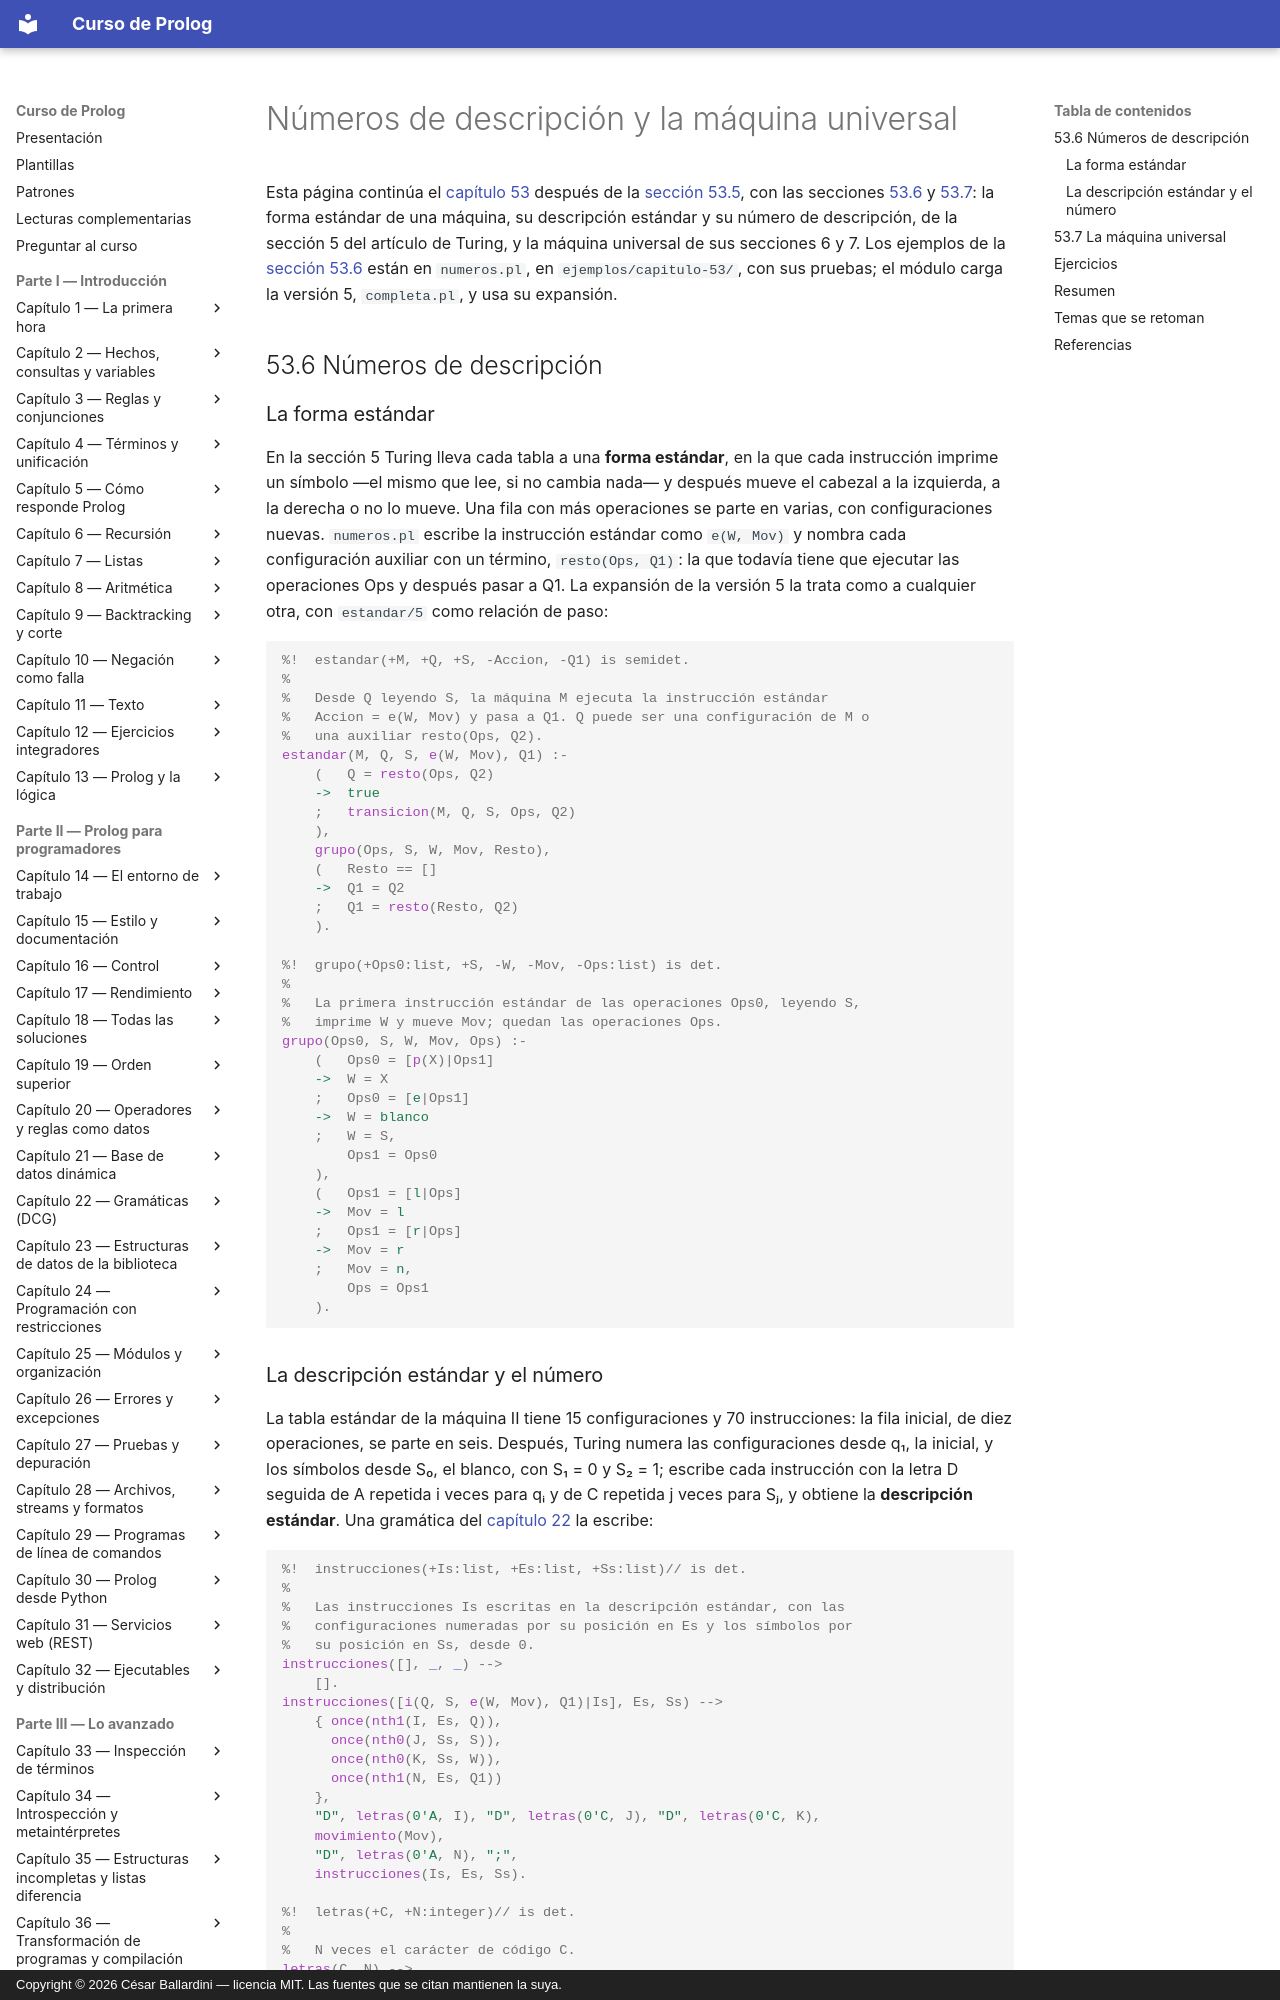

repository: CesarBallardini/curso-de-prolog · page: capitulo-53-proyecto-interprete-perezoso-reescritura-terminos/numeros/index.html · generator: mkdocs · copyright: Copyright © 2026 César Ballardini — licencia MIT. Las fuentes que se citan mantienen la suya.

# Números de descripción y la máquina universal

Esta página continúa el [capítulo 53](index.md) después de la
[sección 53.5](index.md#535-la-tabla-completa), con las secciones
[53.6](#536-numeros-de-descripcion) y [53.7](#537-la-maquina-universal): la
forma estándar de una máquina, su descripción estándar y su número de
descripción, de la sección 5 del artículo de Turing, y la máquina universal
de sus secciones 6 y 7. Los ejemplos de la [sección 53.6](#536-numeros-de-descripcion) están en
`numeros.pl`, en `ejemplos/capitulo-53/`, con sus pruebas; el módulo carga
la versión 5, `completa.pl`, y usa su expansión.

## 53.6 Números de descripción

### La forma estándar

En la sección 5 Turing lleva cada tabla a una **forma estándar**, en la
que cada instrucción imprime un símbolo —el mismo que lee, si no cambia
nada— y después mueve el cabezal a la izquierda, a la derecha o no lo
mueve. Una fila con más operaciones se parte en varias, con
configuraciones nuevas. `numeros.pl` escribe la instrucción estándar como
`e(W, Mov)` y nombra cada configuración auxiliar con un término,
`resto(Ops, Q1)`: la que todavía tiene que ejecutar las operaciones Ops y
después pasar a Q1. La expansión de la versión 5 la trata como a
cualquier otra, con `estandar/5` como relación de paso:

<!-- ejemplo: capitulo-53/numeros.pl predicado: estandar/5 grupo/5 -->
```prolog
%!  estandar(+M, +Q, +S, -Accion, -Q1) is semidet.
%
%   Desde Q leyendo S, la máquina M ejecuta la instrucción estándar
%   Accion = e(W, Mov) y pasa a Q1. Q puede ser una configuración de M o
%   una auxiliar resto(Ops, Q2).
estandar(M, Q, S, e(W, Mov), Q1) :-
    (   Q = resto(Ops, Q2)
    ->  true
    ;   transicion(M, Q, S, Ops, Q2)
    ),
    grupo(Ops, S, W, Mov, Resto),
    (   Resto == []
    ->  Q1 = Q2
    ;   Q1 = resto(Resto, Q2)
    ).

%!  grupo(+Ops0:list, +S, -W, -Mov, -Ops:list) is det.
%
%   La primera instrucción estándar de las operaciones Ops0, leyendo S,
%   imprime W y mueve Mov; quedan las operaciones Ops.
grupo(Ops0, S, W, Mov, Ops) :-
    (   Ops0 = [p(X)|Ops1]
    ->  W = X
    ;   Ops0 = [e|Ops1]
    ->  W = blanco
    ;   W = S,
        Ops1 = Ops0
    ),
    (   Ops1 = [l|Ops]
    ->  Mov = l
    ;   Ops1 = [r|Ops]
    ->  Mov = r
    ;   Mov = n,
        Ops = Ops1
    ).
```

### La descripción estándar y el número

La tabla estándar de la máquina II tiene 15 configuraciones y 70
instrucciones: la fila inicial, de diez operaciones, se parte en seis.
Después, Turing numera las configuraciones desde q₁, la inicial, y los
símbolos desde S₀, el blanco, con S₁ = 0 y S₂ = 1; escribe cada
instrucción con la letra D seguida de A repetida i veces para qᵢ y de C
repetida j veces para Sⱼ, y obtiene la **descripción estándar**. Una
gramática del [capítulo 22](../capitulo-22-gramaticas-dcg/index.md) la
escribe:

<!-- ejemplo: capitulo-53/numeros.pl predicado: instrucciones//3 letras//2 -->
```prolog
%!  instrucciones(+Is:list, +Es:list, +Ss:list)// is det.
%
%   Las instrucciones Is escritas en la descripción estándar, con las
%   configuraciones numeradas por su posición en Es y los símbolos por
%   su posición en Ss, desde 0.
instrucciones([], _, _) -->
    [].
instrucciones([i(Q, S, e(W, Mov), Q1)|Is], Es, Ss) -->
    { once(nth1(I, Es, Q)),
      once(nth0(J, Ss, S)),
      once(nth0(K, Ss, W)),
      once(nth1(N, Es, Q1))
    },
    "D", letras(0'A, I), "D", letras(0'C, J), "D", letras(0'C, K),
    movimiento(Mov),
    "D", letras(0'A, N), ";",
    instrucciones(Is, Es, Ss).

%!  letras(+C, +N:integer)// is det.
%
%   N veces el carácter de código C.
letras(C, N) -->
    (   { N =:= 0 }
    ->  []
    ;   [C],
        { N1 is N - 1 },
        letras(C, N1)
    ).
```

Reemplazando A, C, D, L, R, N y ; por 1 a 7 se obtiene el **número de
descripción**, un entero que describe la máquina entera:

```prolog
?- descripcion(i, b, [0, 1], SD).
SD = "DADDCRDAA;DAADDRDAAA;DAAADDCCRDAAAA;DAAAADDRDA;".

?- numero(i, b, [0, 1], N).
N = 31332531173113353111731113322531111731111335317.
```

Los dos son los que Turing calcula para la máquina I al final de la
sección 5. Las configuraciones se numeran en el orden de la expansión, y
por eso el número depende también de él; Turing señala que una misma
sucesión tiene muchos números de descripción. La tabla de `contador` no
tiene número: `numero/4` falla, porque su tabla completa no termina. A
partir de aquí el artículo construye la máquina universal, que lee la
descripción estándar de otra máquina en su cinta y calcula lo mismo que
ella; el ejercicio 11 da un paso en esa dirección, en Prolog: ejecuta una
máquina a partir de su número.
